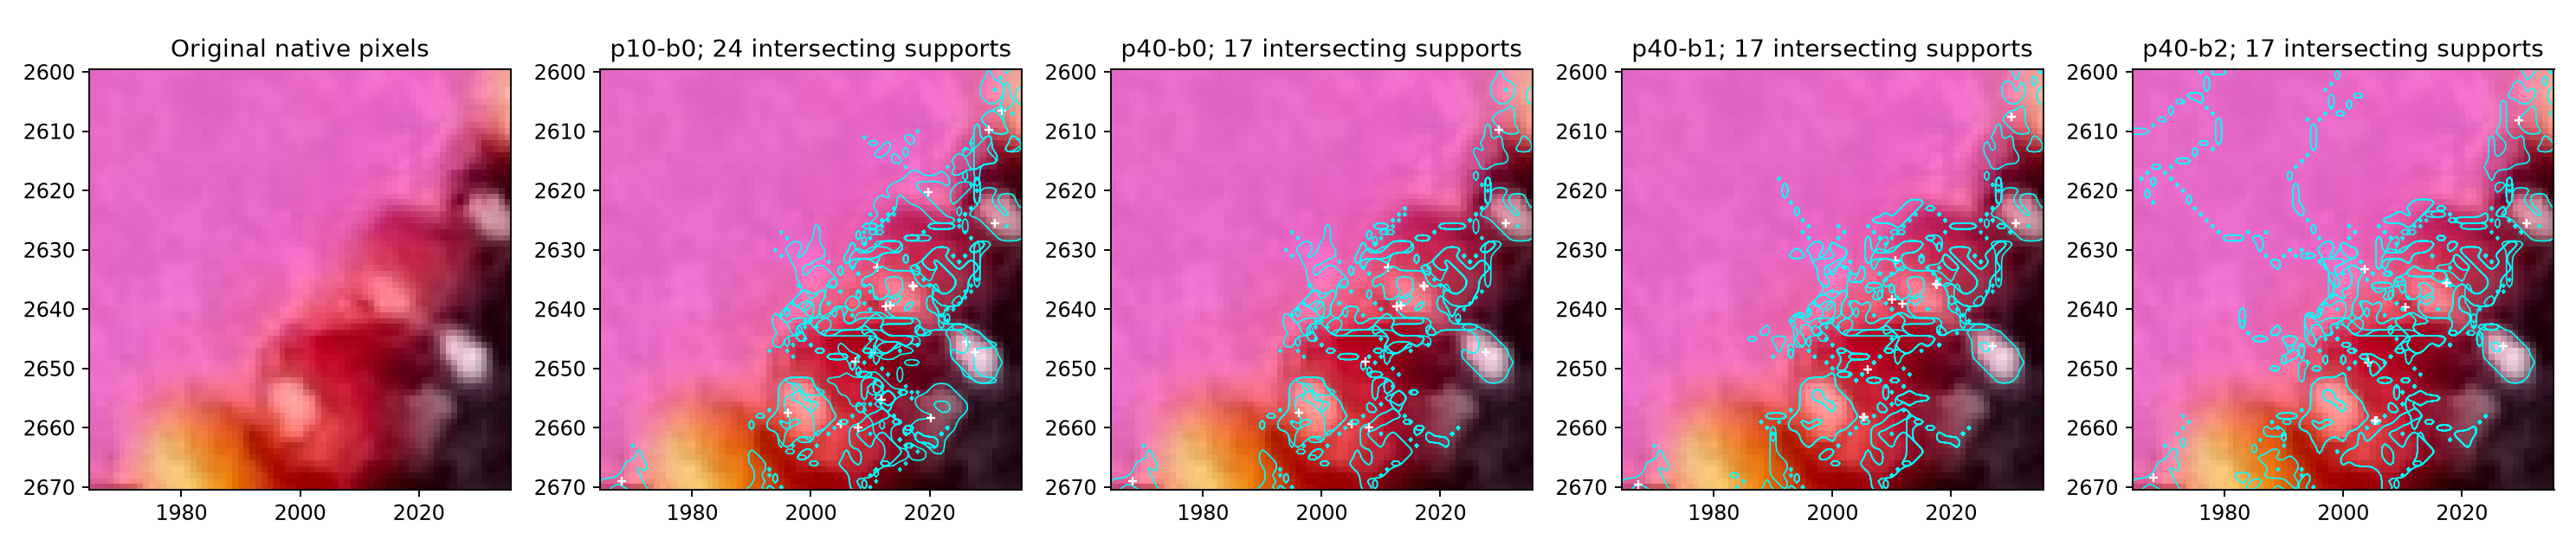

The table this chart was drawn from, first rows:
x, y, r, g, b, value_dn, p10-b0, p40-b0, p40-b1, p40-b2
1965, 2600, 226, 103, 194, 226, , , , 
1966, 2600, 226, 103, 194, 226, , , , 
1967, 2600, 227, 104, 195, 227, , , , 
1968, 2600, 230, 107, 198, 230, , , , 
1969, 2600, 231, 108, 199, 231, , , , 
1970, 2600, 231, 108, 199, 231, , , , 
1971, 2600, 230, 107, 198, 230, , , , 
1972, 2600, 230, 107, 198, 230, , , , 
1973, 2600, 232, 109, 200, 232, , , , 
1974, 2600, 233, 110, 201, 233, , , , 
1975, 2600, 233, 110, 201, 233, , , , 
1976, 2600, 234, 109, 201, 234, , , , P126974;P127225
1977, 2600, 234, 109, 201, 234, , , , 
1978, 2600, 234, 109, 201, 234, , , , P126974;P127225
1979, 2600, 234, 109, 201, 234, , , , P126974;P127225
1980, 2600, 234, 109, 201, 234, , , , P126974;P127225
1981, 2600, 232, 107, 199, 232, , , , 
1982, 2600, 228, 103, 195, 228, , , , 
1983, 2600, 224, 99, 191, 224, , , , 
1984, 2600, 227, 102, 194, 227, , , , 
1985, 2600, 228, 103, 195, 228, , , , 
1986, 2600, 228, 103, 195, 228, , , , 
1987, 2600, 226, 101, 193, 226, , , , 
1988, 2600, 226, 101, 193, 226, , , , 
1989, 2600, 228, 103, 195, 228, , , , 
1990, 2600, 228, 103, 195, 228, , , , 
1991, 2600, 228, 103, 195, 228, , , , 
1992, 2600, 228, 100, 193, 228, , , , 
1993, 2600, 229, 101, 194, 229, , , , 
1994, 2600, 229, 101, 194, 229, , , , 
1995, 2600, 228, 100, 193, 228, , , , 
1996, 2600, 227, 99, 192, 227, , , , 
1997, 2600, 228, 100, 193, 228, , , , 
1998, 2600, 232, 104, 197, 232, , , , 
1999, 2600, 234, 106, 199, 234, , , , P126974
2000, 2600, 235, 108, 199, 235, , , , 
2001, 2600, 237, 110, 201, 237, , , , 
2002, 2600, 239, 112, 203, 239, , , , 
2003, 2600, 239, 112, 203, 239, , , , 
2004, 2600, 237, 109, 202, 237, , , , 
2005, 2600, 234, 106, 199, 234, , , , 
2006, 2600, 232, 104, 197, 232, , , , 
2007, 2600, 232, 104, 197, 232, , , , 
2008, 2600, 228, 100, 193, 228, , , , 
2009, 2600, 231, 103, 196, 231, , , , 
2010, 2600, 235, 107, 200, 235, , , , 
2011, 2600, 239, 111, 204, 239, , , , 
2012, 2600, 243, 116, 207, 243, , , , 
2013, 2600, 245, 118, 209, 245, , , , 
2014, 2600, 242, 115, 206, 242, , , , 
2015, 2600, 236, 109, 200, 236, , , , 
2016, 2600, 240, 111, 204, 240, , , , 
2017, 2600, 238, 107, 201, 238, , , , 
2018, 2600, 235, 106, 199, 235, , , , 
2019, 2600, 234, 105, 198, 234, , , , 
2020, 2600, 234, 105, 197, 234, , , , 
2021, 2600, 234, 105, 197, 234, , , , 
2022, 2600, 236, 107, 197, 236, , , , 
2023, 2600, 238, 110, 197, 238, , , , 
2024, 2600, 230, 103, 190, 230, , , , 
... 4,981 more rows
